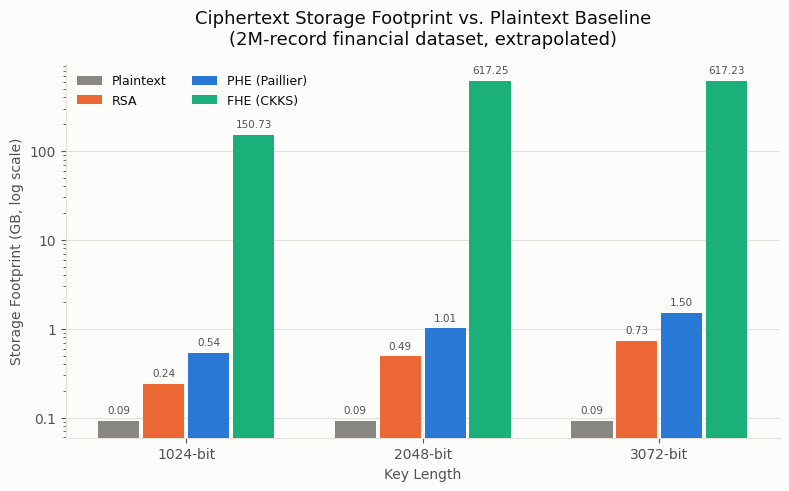
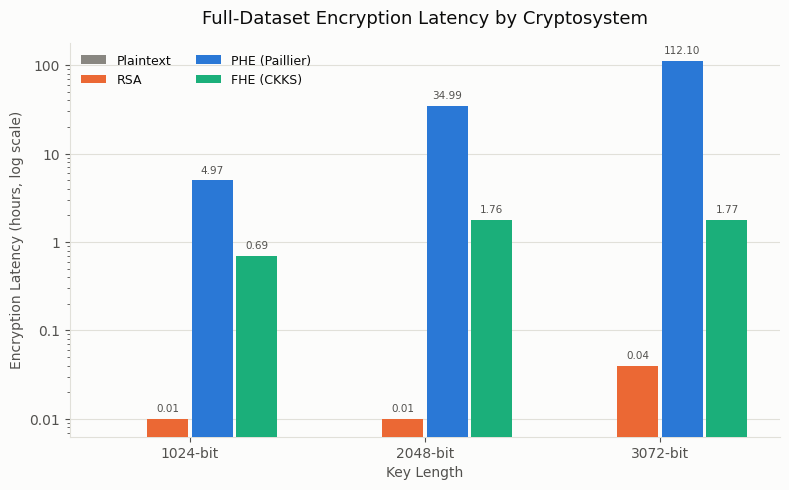
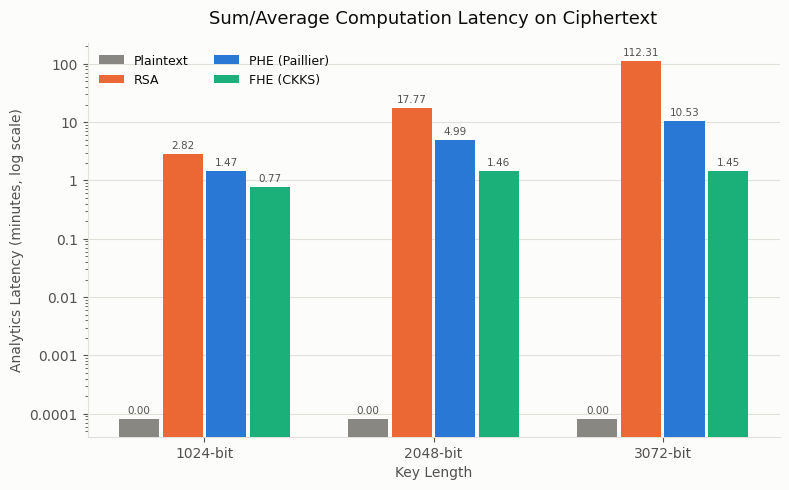
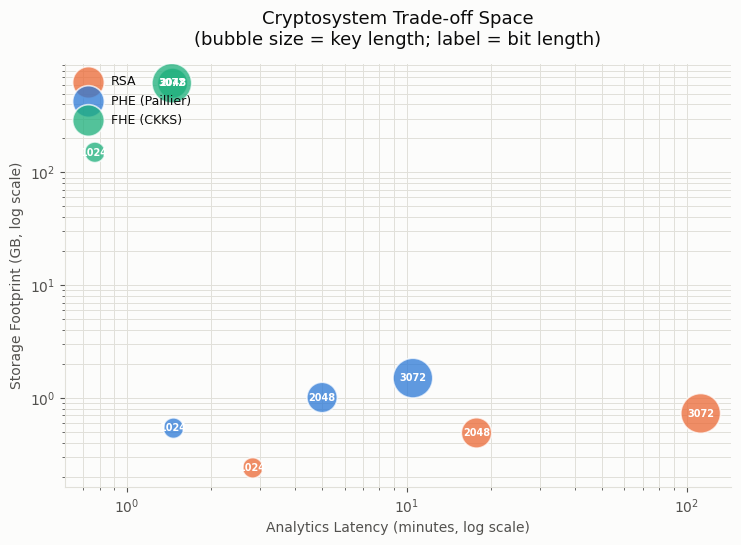

Generate these figures, in order, with matplotlib:
import os
import numpy as np
import matplotlib
matplotlib.use("Agg")
import matplotlib.pyplot as plt
import matplotlib.ticker as mticker

output_dir = "sources/crypto-design"
os.makedirs(output_dir, exist_ok=True)

# --- Palette (validated categorical order, light mode) ---
BLUE = "#2a78d6"
ORANGE = "#eb6834"
AQUA = "#1baf7a"
YELLOW = "#eda100"
INK = "#0b0b0b"
INK_SECOND = "#52514e"
INK_MUTED = "#898781"
GRID = "#e1e0d9"
SURFACE = "#fcfcfb"

plt.rcParams.update({
    "font.family": "sans-serif",
    "font.sans-serif": ["DejaVu Sans", "Arial", "Helvetica"],
    "axes.edgecolor": GRID,
    "axes.labelcolor": INK_SECOND,
    "text.color": INK,
    "xtick.color": INK_SECOND,
    "ytick.color": INK_SECOND,
    "figure.facecolor": SURFACE,
    "axes.facecolor": SURFACE,
    "savefig.facecolor": SURFACE,
})

# --- Empirical results, transcribed from Computation_Overhead_Analysis.ipynb ---
# Dataset: 2,000,000 rows / 94.76 MB, extrapolated from a 1,000-record sample (2000x)
key_lengths = [1024, 2048, 3072]

storage_gb = {
    "Plaintext":  [94.76 / 1024] * 3,
    "RSA":        [0.24, 0.49, 0.73],
    "PHE (Paillier)": [0.54, 1.01, 1.50],
    "FHE (CKKS)": [150.73, 617.25, 617.23],
}
enc_latency_hr = {
    "Plaintext":  [0.0, 0.0, 0.0],
    "RSA":        [0.01, 0.01, 0.04],
    "PHE (Paillier)": [4.97, 34.99, 112.10],
    "FHE (CKKS)": [0.69, 1.76, 1.77],
}
analytics_latency_min = {
    "Plaintext":  [0.004901 / 60] * 3,
    "RSA":        [2.82, 17.77, 112.31],
    "PHE (Paillier)": [1.47, 4.99, 10.53],
    "FHE (CKKS)": [0.77, 1.46, 1.45],
}

protocols = ["Plaintext", "RSA", "PHE (Paillier)", "FHE (CKKS)"]
colors = {"Plaintext": INK_MUTED, "RSA": ORANGE, "PHE (Paillier)": BLUE, "FHE (CKKS)": AQUA}


def grouped_bar_log(data, ylabel, title, filename, value_fmt="{:.2f}"):
    fig, ax = plt.subplots(figsize=(8, 5), dpi=200)
    n_groups = len(key_lengths)
    n_bars = len(protocols)
    bar_w = 0.19
    x = np.arange(n_groups)

    for i, proto in enumerate(protocols):
        vals = data[proto]
        offset = (i - (n_bars - 1) / 2) * bar_w
        bars = ax.bar(x + offset, vals, width=bar_w * 0.92, color=colors[proto],
                       label=proto, zorder=3)
        for rect, v in zip(bars, vals):
            if v <= 0:
                continue
            ax.text(rect.get_x() + rect.get_width() / 2, v * 1.15,
                    value_fmt.format(v), ha="center", va="bottom",
                    fontsize=7.5, color=INK_SECOND)

    ax.set_yscale("log")
    ax.set_xticks(x)
    ax.set_xticklabels([f"{k}-bit" for k in key_lengths])
    ax.set_xlabel("Key Length")
    ax.set_ylabel(ylabel)
    ax.set_title(title, color=INK, fontsize=13, pad=14)
    ax.yaxis.set_major_formatter(mticker.FuncFormatter(lambda v, _: f"{v:g}"))
    ax.grid(axis="y", color=GRID, linewidth=0.8, zorder=0)
    ax.set_axisbelow(True)
    for spine in ["top", "right"]:
        ax.spines[spine].set_visible(False)
    for spine in ["left", "bottom"]:
        ax.spines[spine].set_color(GRID)
    ax.legend(frameon=False, loc="upper left", fontsize=9, ncols=2)
    fig.tight_layout()
    out_path = os.path.join(output_dir, filename)
    fig.savefig(out_path)
    plt.close(fig)
    print(f"saved {out_path}")


grouped_bar_log(
    storage_gb,
    ylabel="Storage Footprint (GB, log scale)",
    title="Ciphertext Storage Footprint vs. Plaintext Baseline\n(2M-record financial dataset, extrapolated)",
    filename="chart-storage-footprint.png",
)

grouped_bar_log(
    enc_latency_hr,
    ylabel="Encryption Latency (hours, log scale)",
    title="Full-Dataset Encryption Latency by Cryptosystem",
    filename="chart-encryption-latency.png",
)

grouped_bar_log(
    analytics_latency_min,
    ylabel="Analytics Latency (minutes, log scale)",
    title="Sum/Average Computation Latency on Ciphertext",
    filename="chart-analytics-latency.png",
)


# --- Trade-off scatter: storage vs. analytics latency, bubble = key length ---
fig, ax = plt.subplots(figsize=(7.5, 5.5), dpi=200)
size_map = {1024: 220, 2048: 480, 3072: 820}

for proto in ["RSA", "PHE (Paillier)", "FHE (CKKS)"]:
    xs = analytics_latency_min[proto]
    ys = storage_gb[proto]
    sizes = [size_map[k] for k in key_lengths]
    ax.scatter(xs, ys, s=sizes, color=colors[proto], alpha=0.75,
               edgecolors="white", linewidths=1.2, label=proto, zorder=3)
    for x, y, k in zip(xs, ys, key_lengths):
        ax.annotate(f"{k}", (x, y), textcoords="offset points", xytext=(0, 0),
                    ha="center", va="center", fontsize=7, color="white", fontweight="bold")

ax.set_xscale("log")
ax.set_yscale("log")
ax.set_xlabel("Analytics Latency (minutes, log scale)")
ax.set_ylabel("Storage Footprint (GB, log scale)")
ax.set_title("Cryptosystem Trade-off Space\n(bubble size = key length; label = bit length)",
             color=INK, fontsize=13, pad=14)
ax.grid(True, which="both", color=GRID, linewidth=0.7, zorder=0)
ax.set_axisbelow(True)
for spine in ["top", "right"]:
    ax.spines[spine].set_visible(False)
for spine in ["left", "bottom"]:
    ax.spines[spine].set_color(GRID)
ax.legend(frameon=False, loc="upper left", fontsize=9)
fig.tight_layout()
out_path = os.path.join(output_dir, "chart-tradeoff-scatter.png")
fig.savefig(out_path)
plt.close(fig)
print(f"saved {out_path}")

print("\nAll charts generated successfully.")
